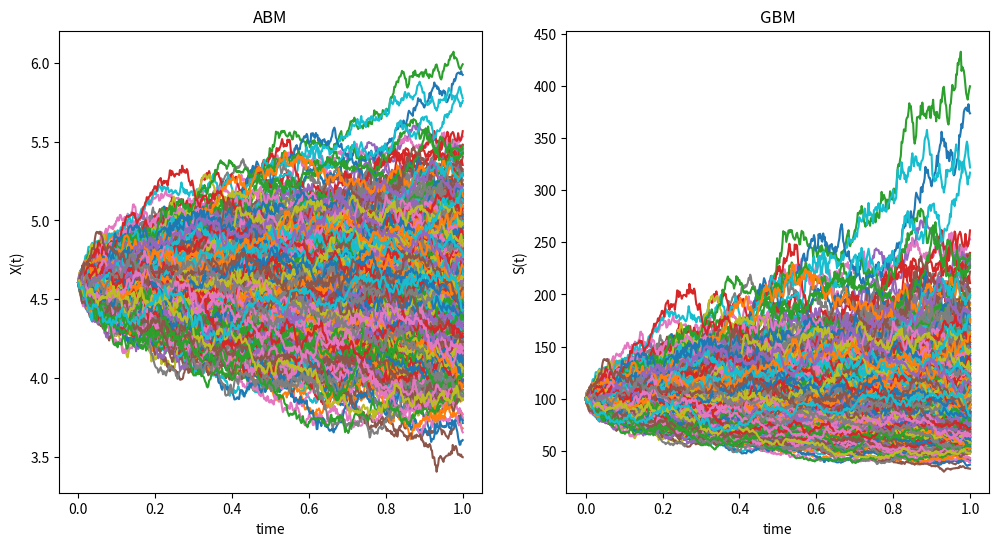
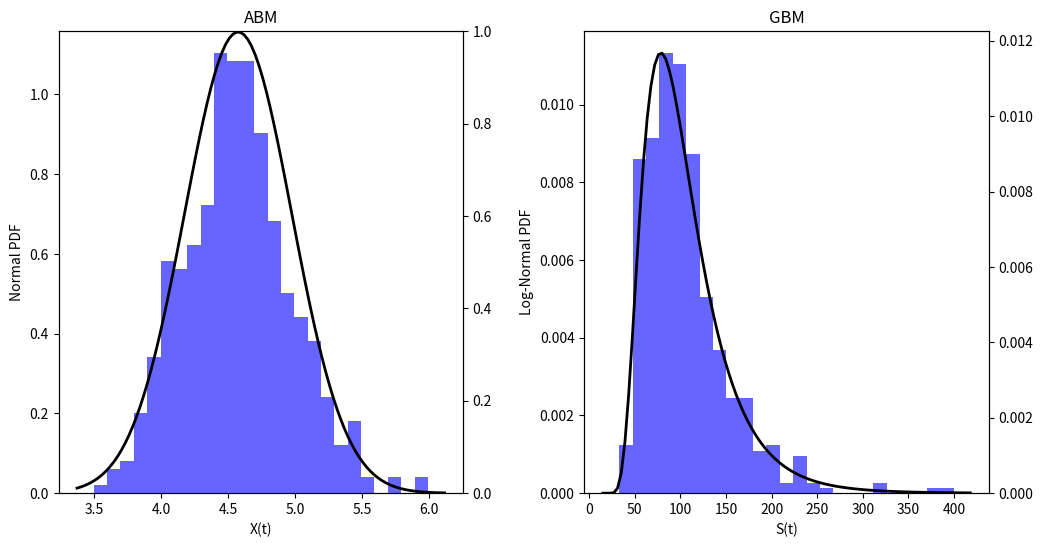

Generate these figures, in order, with matplotlib:
"""
Plot paths for the Geometric Brownian Motion S(t) and 
Arithmetic Browninan motion X(t)
[redacted]
"""

import numpy as np
import matplotlib.pyplot as plt
from matplotlib.gridspec import GridSpec
from scipy.stats import norm, lognorm


def GeneratePaths(NPaths,NSteps,T,r,sigma,S_0):    
    ''' Generates simulated paths for the GBM and ABM'''
    
    # Create matrices
    np.random.seed(72)
    Z = np.random.normal(0.0,1.0,[NPaths,NSteps])
    X = np.zeros([NPaths, NSteps+1])
    time = np.zeros([NSteps+1])
        
    X[:,0] = np.log(S_0)
    
    dt = T / float(NSteps)
    for i in range(0,NSteps):
        # Standarize make sure each column has mean 0 and variance 1
        if NPaths > 1:
            Z[:,i] = (Z[:,i] - np.mean(Z[:,i])) / np.std(Z[:,i])
        X[:,i+1] = X[:,i] + (r - 0.5 * sigma **2 ) * dt + sigma * np.power(dt, 0.5)*Z[:,i]
        time[i+1] = time[i] + dt
        
    #Compute exponent of ABM
    S = np.exp(X)
    paths = {"time":time, "X":X, "S":S}
    return paths


def PlotPaths(timeGrid, X, S):
    ''' Plots the simulated paths'''
    
    # Create the subplots
    fig = plt.figure(figsize=(12, 6))
    gs = GridSpec(1, 2)
    ax1 = plt.subplot(gs[0, 0])
    ax2 = plt.subplot(gs[0, 1])

    # X(t)
    ax1.plot(timeGrid, np.transpose(X))   
    ax1.set_xlabel("time")
    ax1.set_ylabel("X(t)")
    ax1.set_title("ABM")

    # S(t)
    ax2.plot(timeGrid, np.transpose(S))   
    ax2.set_xlabel("time")
    ax2.set_ylabel("S(t)")
    ax2.set_title("GBM")
    

def PlotDistribution(NPaths, NSteps, X, S):
    ''' Plots the final time distribution '''
    
    fig = plt.figure(figsize=(12, 6))
    gs = GridSpec(1, 2, wspace=0.3)
    ax1 = plt.subplot(gs[0, 0])
    ax2 = plt.subplot(gs[0, 1])
      
    ax1.hist(X[:,-1], bins=25, density=True, alpha=0.6, color='b') 
    ax1.set_ylim(bottom=0)
    mu, std = norm.fit(X[:,-1])
    xmin, xmax = ax1.get_xlim() 
    x = np.linspace(xmin, xmax, 100) 
    p = norm.pdf(x, mu, std) 
    ax1_right = ax1.twinx()
    ax1_right.set_ylim(bottom=0) 
    ax1_right.plot(x, p, 'k', linewidth=2)
    ax1_right.set_ylim(bottom=0)
    ax1.set_xlabel("X(t)")
    ax1.set_ylabel("Normal PDF")
    ax1.set_title("ABM")
    
    ax2.hist(S[:,-1], bins=25, density=True, alpha=0.6, color='b')
    ax2.set_ylim(bottom=0)
    shape, loc, scale = lognorm.fit(S[:,-1])
    xmin, xmax = ax2.get_xlim()
    x = np.linspace(xmin, xmax, 100) 
    p = lognorm.pdf(x, shape, loc=loc, scale=scale) 
    ax2_right = ax2.twinx()
    ax2_right.plot(x, p, 'k', linewidth=2)
    ax2_right.set_ylim(bottom=0)
    ax2.set_xlabel("S(t)")
    ax2.set_ylabel("Log-Normal PDF")
    ax2.set_title("GBM")


def main():
    ''' Function to be executed'''
    
    # Parameters
    NPaths = 500
    NSteps = 500
    T = 1
    r = 0.05
    sigma = 0.4
    S_0 = 100
    
    # Generate Paths
    Paths = GeneratePaths(NPaths,NSteps,T,r,sigma,S_0)
    timeGrid = Paths["time"]
    X = Paths["X"]
    S = Paths["S"]
    
    # Plot Paths
    PlotPaths(timeGrid, X, S)
    
    # Plot Final Distribution
    PlotDistribution(NPaths, NSteps, X, S)
    
    
main()